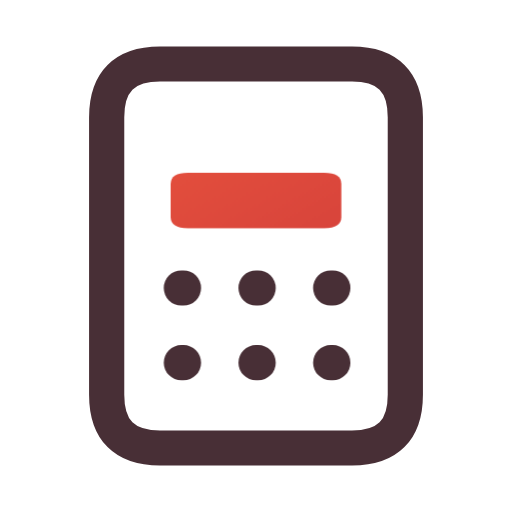
t = 0.00 s
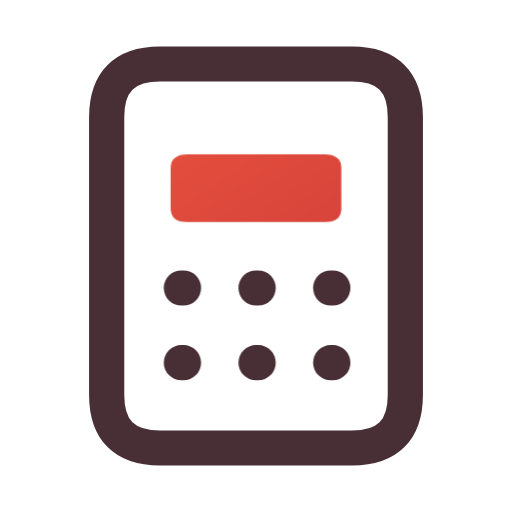
t = 0.16 s
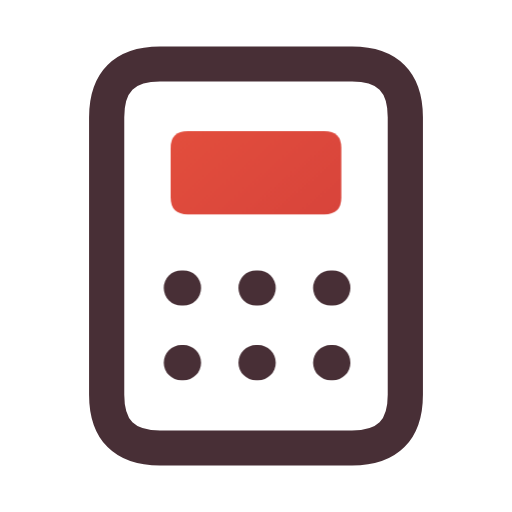
t = 0.34 s
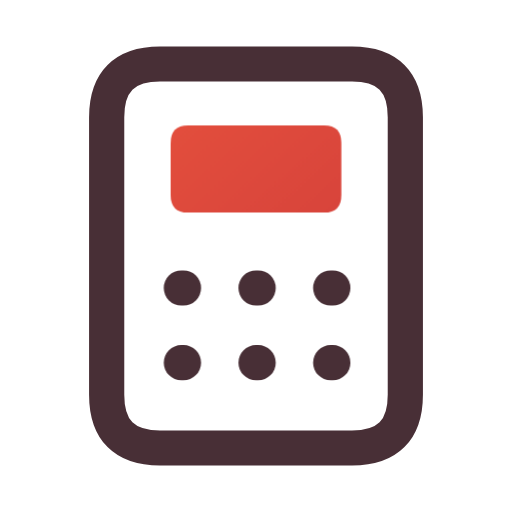
t = 0.46 s
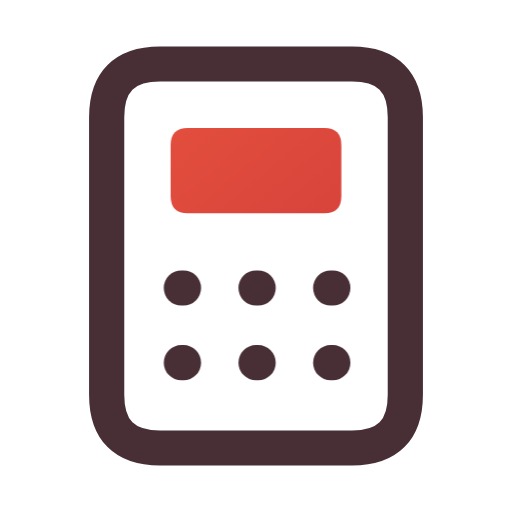
t = 0.66 s
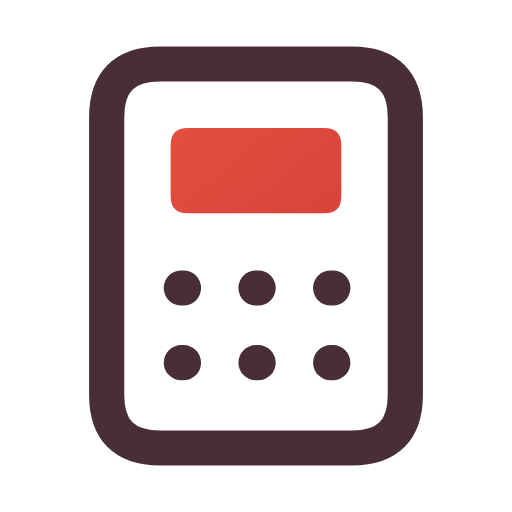
t = 0.80 s

The animated SVG that drew these frames (rendered in a browser with its animation timeline set to each time). Animation: 1 CSS @keyframes rule; one cycle of 0.80 s.

<svg xmlns="http://www.w3.org/2000/svg" width="24" height="24" viewBox="0 0 24 24" fill="none" role="img" aria-label="Calculator" class="ecui-calculator-light-motion">
<title>Calculator</title>
<desc>The display resolves above a fixed keypad.</desc>
<defs><linearGradient id="ecui-calculator-light-motion-accent" gradientUnits="userSpaceOnUse" x1="4" y1="3" x2="20" y2="22"><stop stop-color="#E9543E" style="stop-color:var(--ec-icon-accent,#E9543E)"/><stop offset="1" stop-color="#C93639" style="stop-color:var(--ec-icon-accent-end,#C93639)"/></linearGradient></defs>
<style>@media(prefers-reduced-motion:no-preference){.ecui-calculator-light-motion .p1{transform-box:view-box;transform-origin:12px 12px;animation:ecui-calculator-light-motion-p1 800ms cubic-bezier(.3,0,.2,1) 1 backwards}@keyframes ecui-calculator-light-motion-p1{0%{transform:scaleY(0.65)}26%{transform:scaleY(0.8)}58%{transform:scaleY(1.02)}82%{transform:scaleY(1)}100%{transform:scaleY(1)}}}</style>
<path class="p0" d="M7.5 3H16.5Q19 3 19 5.5V18.5Q19 21 16.5 21H7.5Q5 21 5 18.5V5.5Q5 3 7.5 3Z" fill="none" stroke="#482F36" stroke-width="1.65" stroke-linecap="round" stroke-linejoin="round" style="stroke:var(--ec-icon-ink,#482F36)"/>
<path class="p1" d="M8.8 6H15.2Q16 6 16 6.8V9.2Q16 10 15.2 10H8.8Q8 10 8 9.2V6.8Q8 6 8.8 6Z" fill="url(#ecui-calculator-light-motion-accent)"/>
<path class="p2" d="M8.5 13.5H8.6M12 13.5H12.1M15.5 13.5H15.6M8.5 17H8.6M12 17H12.1M15.5 17H15.6" fill="none" stroke="#482F36" stroke-width="1.65" stroke-linecap="round" stroke-linejoin="round" style="stroke:var(--ec-icon-ink,#482F36)"/>
</svg>
